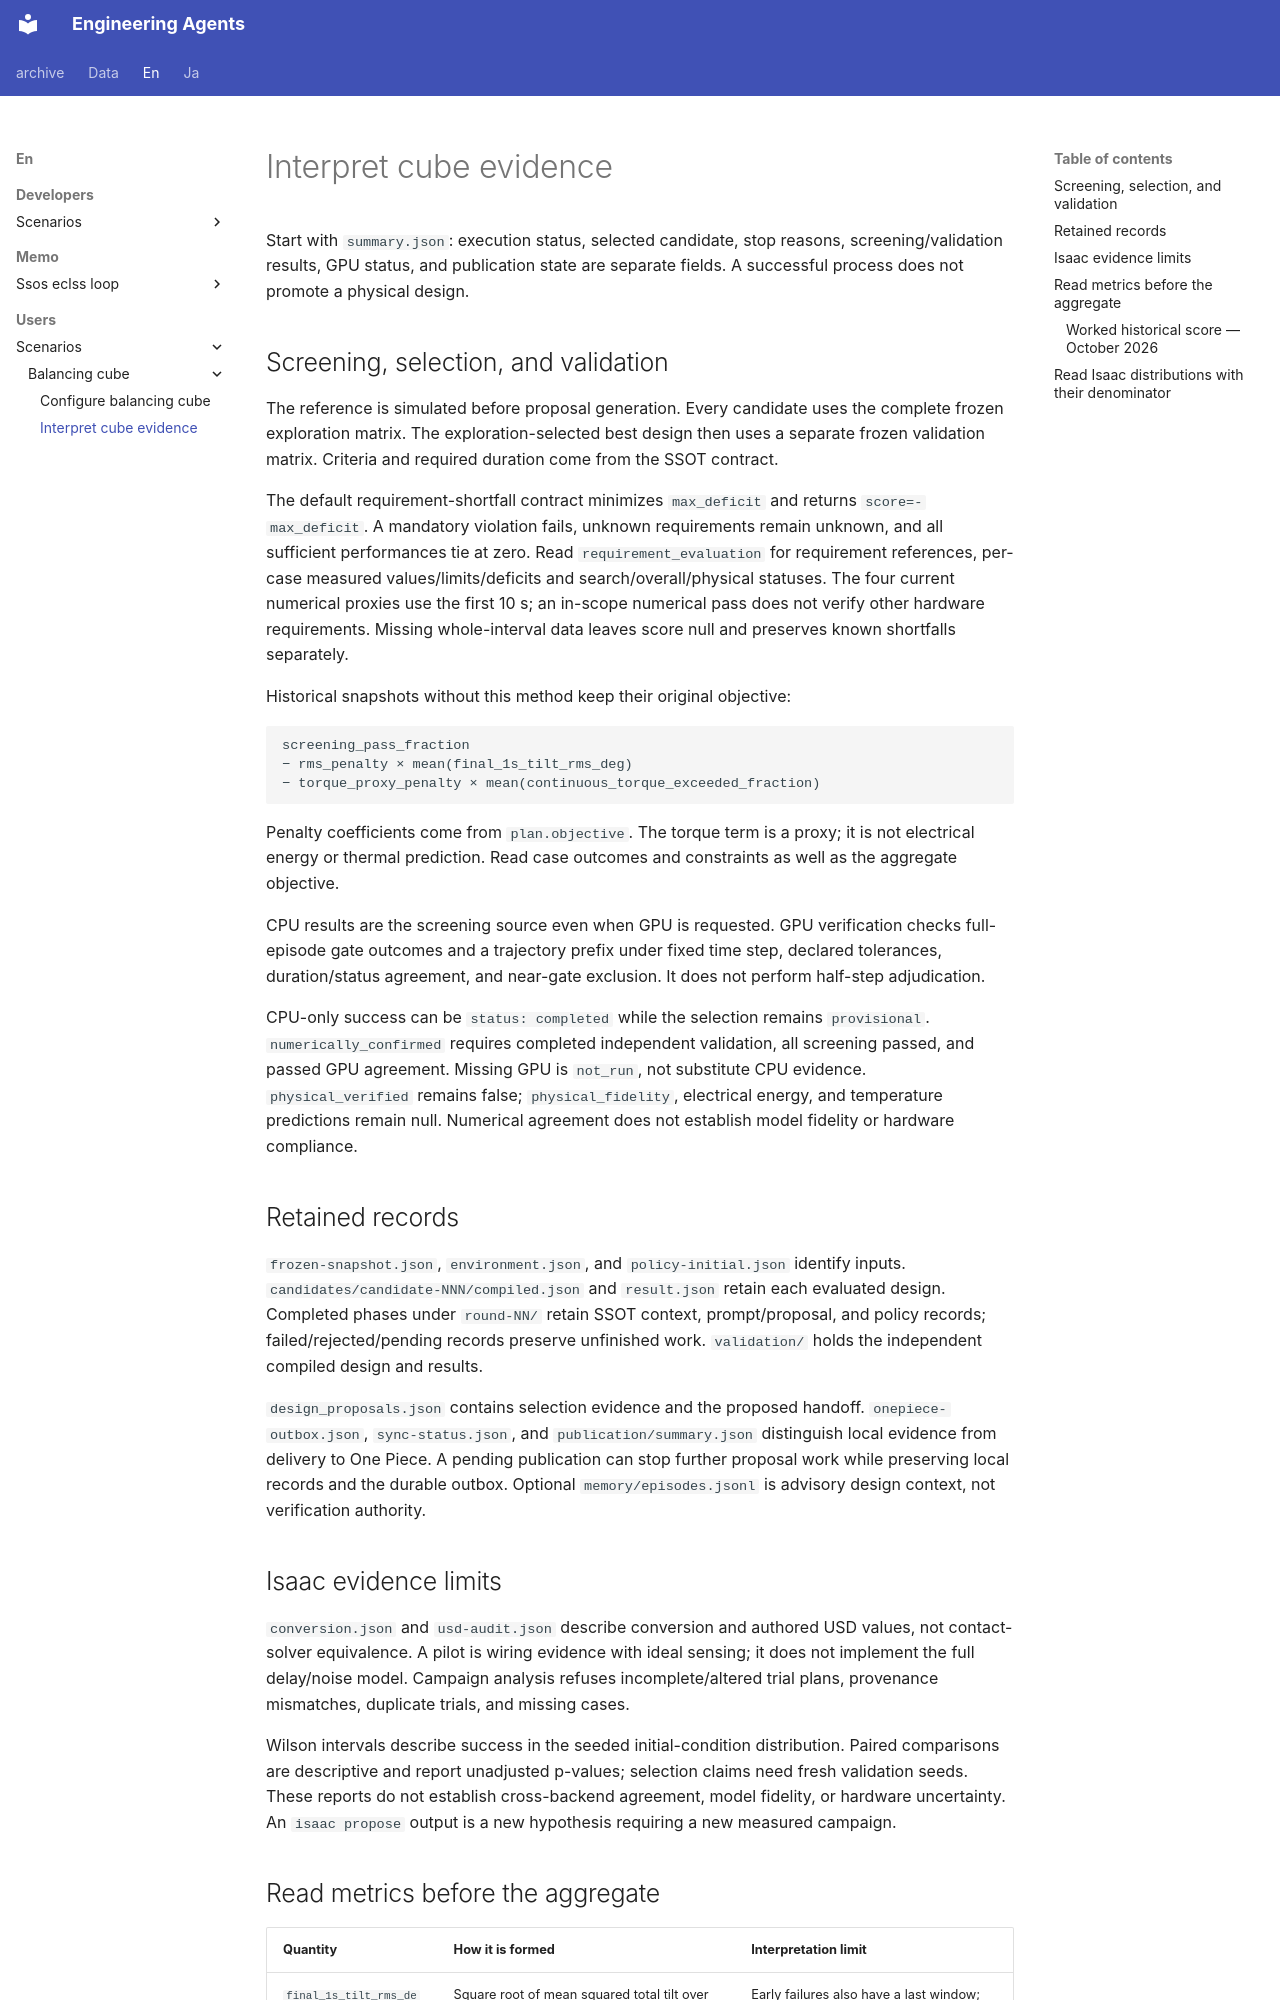

repository: hirototamura/engineering_agents · page: en/users/scenarios/balancing_cube/results/index.html · generator: mkdocs

# Interpret cube evidence

Start with `summary.json`: execution status, selected candidate, stop reasons, screening/validation results, GPU status, and publication state are separate fields. A successful process does not promote a physical design.

## Screening, selection, and validation

The reference is simulated before proposal generation. Every candidate uses the complete frozen exploration matrix. The exploration-selected best design then uses a separate frozen validation matrix. Criteria and required duration come from the SSOT contract.

The default requirement-shortfall contract minimizes `max_deficit` and returns `score=-max_deficit`. A mandatory violation fails, unknown requirements remain unknown, and all sufficient performances tie at zero. Read `requirement_evaluation` for requirement references, per-case measured values/limits/deficits and search/overall/physical statuses. The four current numerical proxies use the first 10 s; an in-scope numerical pass does not verify other hardware requirements. Missing whole-interval data leaves score null and preserves known shortfalls separately.

Historical snapshots without this method keep their original objective:

```text
screening_pass_fraction
− rms_penalty × mean(final_1s_tilt_rms_deg)
− torque_proxy_penalty × mean(continuous_torque_exceeded_fraction)
```

Penalty coefficients come from `plan.objective`. The torque term is a proxy; it is not electrical energy or thermal prediction. Read case outcomes and constraints as well as the aggregate objective.

CPU results are the screening source even when GPU is requested. GPU verification checks full-episode gate outcomes and a trajectory prefix under fixed time step, declared tolerances, duration/status agreement, and near-gate exclusion. It does not perform half-step adjudication.

CPU-only success can be `status: completed` while the selection remains `provisional`. `numerically_confirmed` requires completed independent validation, all screening passed, and passed GPU agreement. Missing GPU is `not_run`, not substitute CPU evidence. `physical_verified` remains false; `physical_fidelity`, electrical energy, and temperature predictions remain null. Numerical agreement does not establish model fidelity or hardware compliance.

## Retained records

`frozen-snapshot.json`, `environment.json`, and `policy-initial.json` identify inputs. `candidates/candidate-NNN/compiled.json` and `result.json` retain each evaluated design. Completed phases under `round-NN/` retain SSOT context, prompt/proposal, and policy records; failed/rejected/pending records preserve unfinished work. `validation/` holds the independent compiled design and results.

`design_proposals.json` contains selection evidence and the proposed handoff. `onepiece-outbox.json`, `sync-status.json`, and `publication/summary.json` distinguish local evidence from delivery to One Piece. A pending publication can stop further proposal work while preserving local records and the durable outbox. Optional `memory/episodes.jsonl` is advisory design context, not verification authority.

## Isaac evidence limits

`conversion.json` and `usd-audit.json` describe conversion and authored USD values, not contact-solver equivalence. A pilot is wiring evidence with ideal sensing; it does not implement the full delay/noise model. Campaign analysis refuses incomplete/altered trial plans, provenance mismatches, duplicate trials, and missing cases.

Wilson intervals describe success in the seeded initial-condition distribution. Paired comparisons are descriptive and report unadjusted p-values; selection claims need fresh validation seeds. These reports do not establish cross-backend agreement, model fidelity, or hardware uncertainty. An `isaac propose` output is a new hypothesis requiring a new measured campaign.
